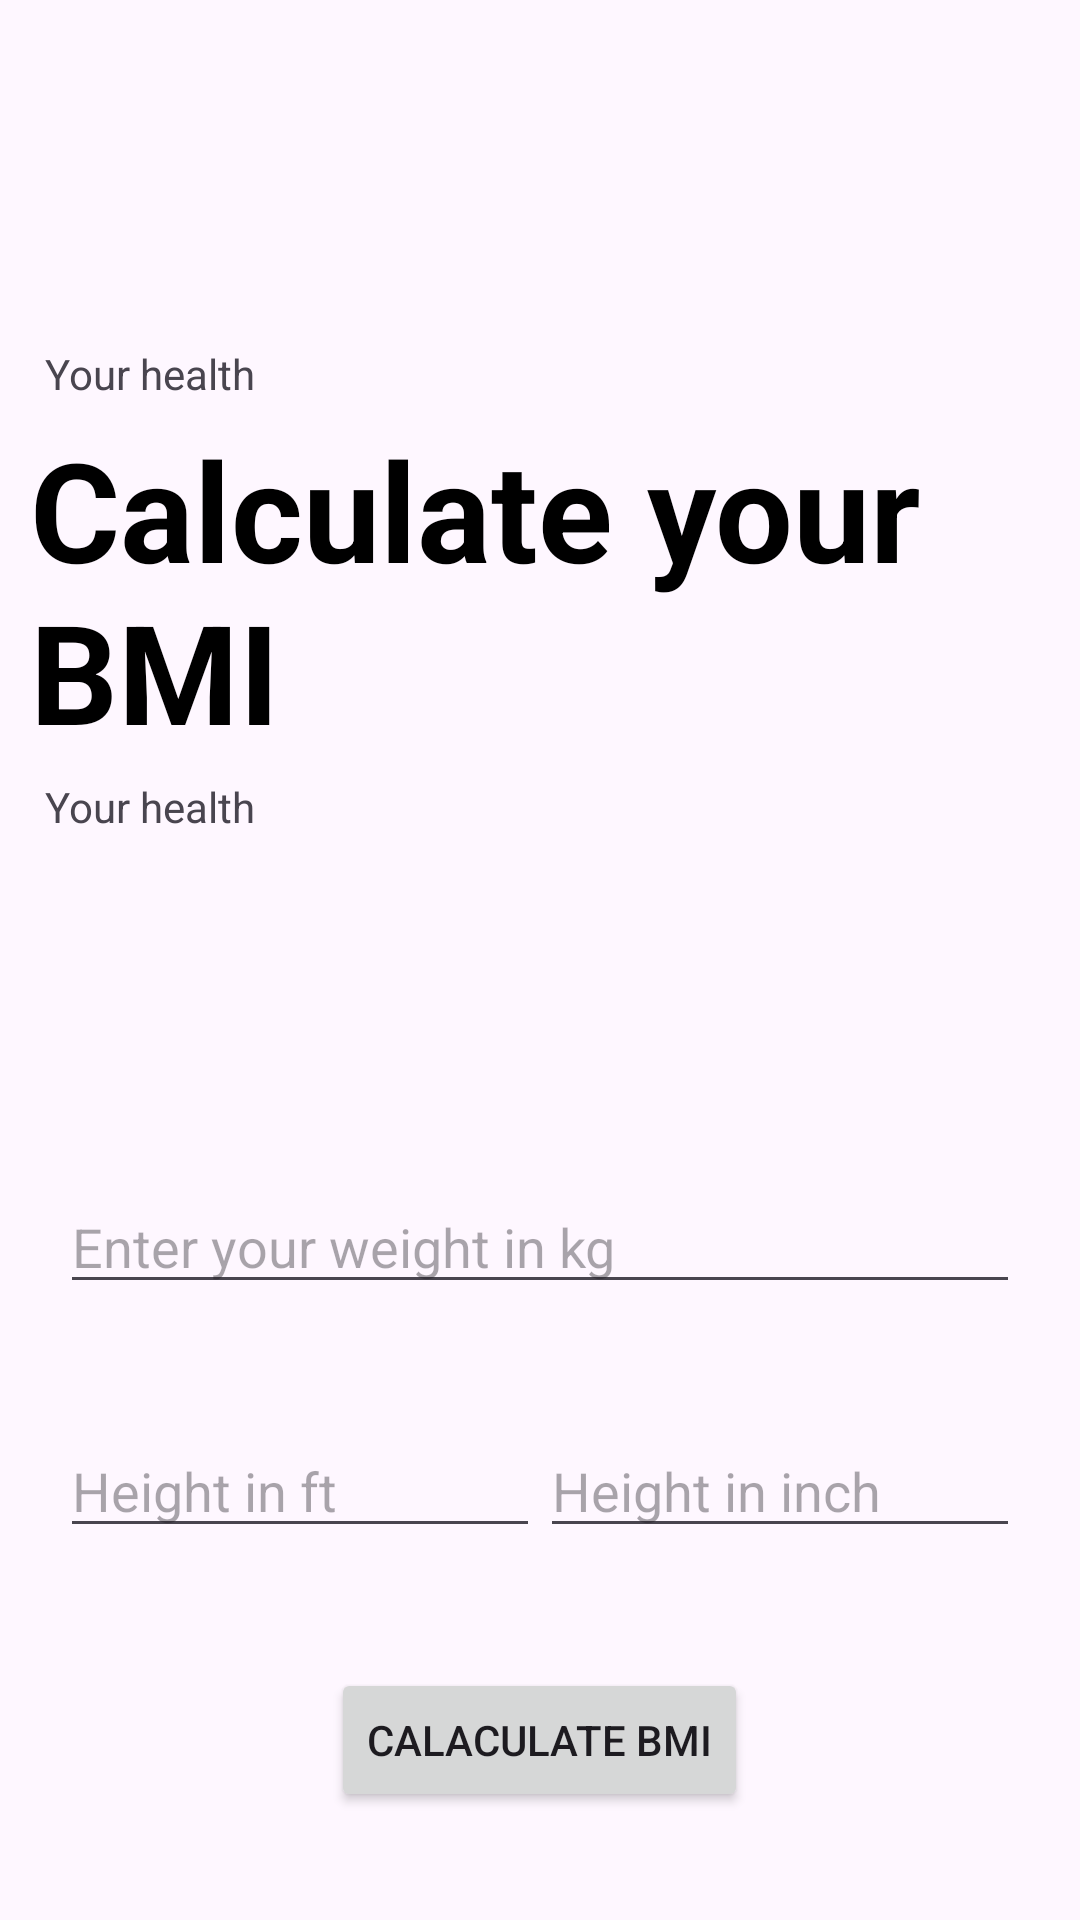

Here is an Android app screen rendered from its layout file. Give the layout XML and the strings, colors and styles it references.
<!-- AndroidManifest.xml: application theme Theme.JuneAndroidBatch -->
<!-- res/layout/activity_bmicalculator.xml -->
<?xml version="1.0" encoding="utf-8"?>
<LinearLayout xmlns:android="http://schemas.android.com/apk/res/android"
    xmlns:app="http://schemas.android.com/apk/res-auto"
    xmlns:tools="http://schemas.android.com/tools"
    android:id="@+id/main"
    android:layout_width="match_parent"
    android:orientation="vertical"
    android:layout_height="match_parent"
    tools:context=".BMICalculator">

    <LinearLayout
        android:layout_width="match_parent"
        android:layout_height="wrap_content"
        android:orientation="vertical"
        android:layout_marginTop="100dp"
        android:padding="10dp">

    <TextView
        android:layout_width="wrap_content"
        android:layout_height="wrap_content"
        android:padding="5dp"
        android:text="@string/your_health"/>


        <TextView
            android:layout_width="match_parent"
            android:layout_height="wrap_content"
            android:text="@string/calculate_your_bmi"
            android:textColor="@color/black"
            android:textAlignment="textStart"
            android:textStyle="bold"
            android:textSize="46sp"/>

        <TextView
            android:id="@+id/your_health_tv"
            android:layout_width="wrap_content"
            android:layout_height="wrap_content"
            android:padding="5dp"
            android:text="@string/your_health" />
    </LinearLayout>


    <LinearLayout
        android:layout_width="match_parent"
        android:layout_height="wrap_content"
        android:padding="20dp"
        android:layout_marginTop="80dp"
        android:orientation="vertical">


        <EditText
            android:id="@+id/weight_et"
            android:layout_width="match_parent"
            android:layout_height="wrap_content"
            android:inputType="numberDecimal"
            android:maxLength="6"
            android:hint="@string/enter_your_weight_in_kg"/>

        <LinearLayout
            android:layout_width="match_parent"
            android:layout_height="wrap_content"
            android:orientation="horizontal"
            android:layout_marginTop="40dp"
            android:weightSum="2">

            <EditText
                android:id="@+id/height_ft_et"
                android:layout_width="0dp"
                android:layout_height="wrap_content"
                android:hint="@string/height_in_ft"
                android:inputType="number"
                android:maxLength="1"
                android:layout_weight="1"/>

            <EditText
                android:id="@+id/height_inch_et"
                android:layout_width="0dp"
                android:layout_height="wrap_content"
                android:layout_weight="1"
                android:inputType="number"
                android:maxLength="2"
                android:hint="@string/height_in_inch"/>


        </LinearLayout>




    </LinearLayout>


    <Button
        android:id="@+id/calculate_bmi_btn"
        android:layout_width="wrap_content"
        android:layout_height="wrap_content"
        android:text="@string/calaculate_bmi"
        android:layout_gravity="center"
        android:layout_marginTop="20dp"/>






</LinearLayout>
<!-- resources referenced by this layout -->
<resources>
  <color name="black">#FF000000</color>
  <string name="calaculate_bmi">Calaculate BMI</string>
  <string name="calculate_your_bmi">Calculate your BMI</string>
  <string name="enter_your_weight_in_kg">Enter your weight in kg</string>
  <string name="height_in_ft">Height in ft</string>
  <string name="height_in_inch">Height in inch</string>
  <string name="your_health">Your health</string>
  <style name="Theme.JuneAndroidBatch" parent="Base.Theme.JuneAndroidBatch" />
  <style name="Base.Theme.JuneAndroidBatch" parent="Theme.Material3.DayNight.NoActionBar">
          
          
      </style>
</resources>
